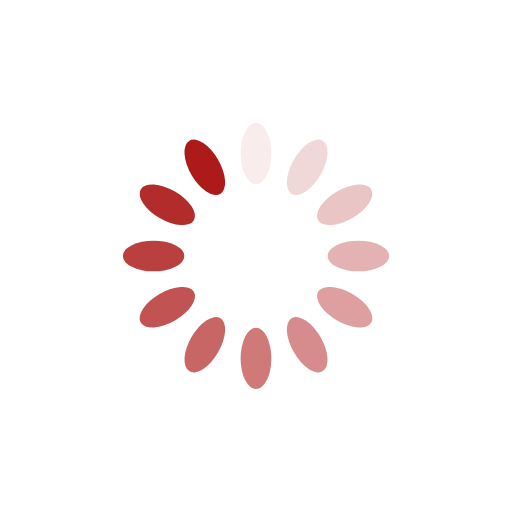
t = 0.00 s
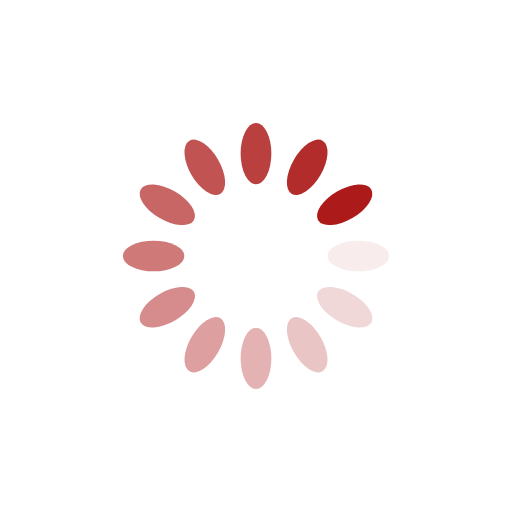
t = 0.25 s
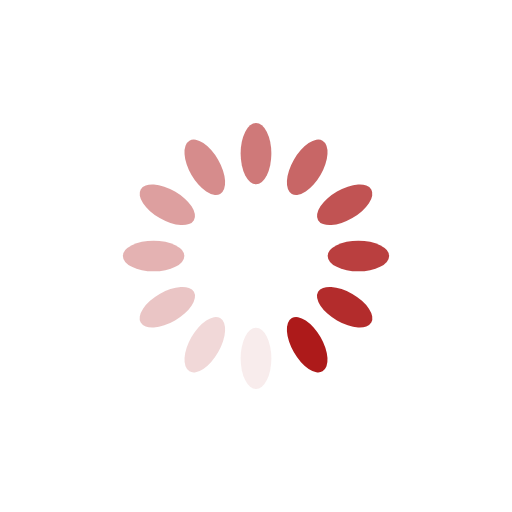
t = 0.50 s
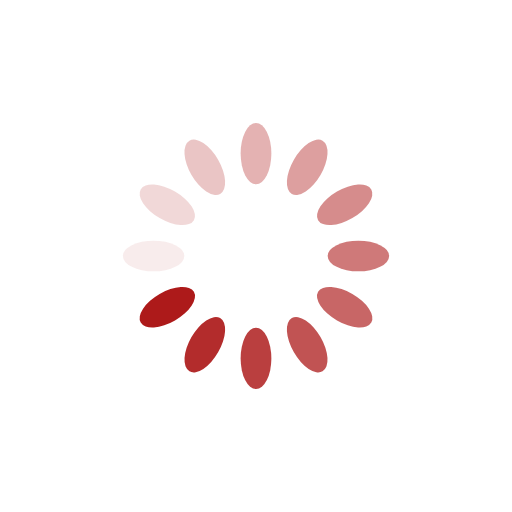
t = 0.75 s

The animated SVG that drew these frames (rendered in a browser with its animation timeline set to each time). Animation: 12 SMIL elements (animate=12); one cycle of 1.00 s, repeats indefinitely.

<svg xmlns="http://www.w3.org/2000/svg" xmlns:xlink="http://www.w3.org/1999/xlink" style="margin:auto;background:0 0;display:block;shape-rendering:auto" width="200" height="200" preserveAspectRatio="xMidYMid" viewBox="0 0 100 100"><g transform="rotate(0 50 50)"><rect width="6" height="12" x="47" y="24" fill="#ad1a1a" rx="3" ry="6"><animate attributeName="opacity" begin="-0.9166666666666666s" dur="1s" keyTimes="0;1" repeatCount="indefinite" values="1;0"/></rect></g><g transform="rotate(30 50 50)"><rect width="6" height="12" x="47" y="24" fill="#ad1a1a" rx="3" ry="6"><animate attributeName="opacity" begin="-0.8333333333333334s" dur="1s" keyTimes="0;1" repeatCount="indefinite" values="1;0"/></rect></g><g transform="rotate(60 50 50)"><rect width="6" height="12" x="47" y="24" fill="#ad1a1a" rx="3" ry="6"><animate attributeName="opacity" begin="-0.75s" dur="1s" keyTimes="0;1" repeatCount="indefinite" values="1;0"/></rect></g><g transform="rotate(90 50 50)"><rect width="6" height="12" x="47" y="24" fill="#ad1a1a" rx="3" ry="6"><animate attributeName="opacity" begin="-0.6666666666666666s" dur="1s" keyTimes="0;1" repeatCount="indefinite" values="1;0"/></rect></g><g transform="rotate(120 50 50)"><rect width="6" height="12" x="47" y="24" fill="#ad1a1a" rx="3" ry="6"><animate attributeName="opacity" begin="-0.5833333333333334s" dur="1s" keyTimes="0;1" repeatCount="indefinite" values="1;0"/></rect></g><g transform="rotate(150 50 50)"><rect width="6" height="12" x="47" y="24" fill="#ad1a1a" rx="3" ry="6"><animate attributeName="opacity" begin="-0.5s" dur="1s" keyTimes="0;1" repeatCount="indefinite" values="1;0"/></rect></g><g transform="rotate(180 50 50)"><rect width="6" height="12" x="47" y="24" fill="#ad1a1a" rx="3" ry="6"><animate attributeName="opacity" begin="-0.4166666666666667s" dur="1s" keyTimes="0;1" repeatCount="indefinite" values="1;0"/></rect></g><g transform="rotate(210 50 50)"><rect width="6" height="12" x="47" y="24" fill="#ad1a1a" rx="3" ry="6"><animate attributeName="opacity" begin="-0.3333333333333333s" dur="1s" keyTimes="0;1" repeatCount="indefinite" values="1;0"/></rect></g><g transform="rotate(240 50 50)"><rect width="6" height="12" x="47" y="24" fill="#ad1a1a" rx="3" ry="6"><animate attributeName="opacity" begin="-0.25s" dur="1s" keyTimes="0;1" repeatCount="indefinite" values="1;0"/></rect></g><g transform="rotate(270 50 50)"><rect width="6" height="12" x="47" y="24" fill="#ad1a1a" rx="3" ry="6"><animate attributeName="opacity" begin="-0.16666666666666666s" dur="1s" keyTimes="0;1" repeatCount="indefinite" values="1;0"/></rect></g><g transform="rotate(300 50 50)"><rect width="6" height="12" x="47" y="24" fill="#ad1a1a" rx="3" ry="6"><animate attributeName="opacity" begin="-0.08333333333333333s" dur="1s" keyTimes="0;1" repeatCount="indefinite" values="1;0"/></rect></g><g transform="rotate(330 50 50)"><rect width="6" height="12" x="47" y="24" fill="#ad1a1a" rx="3" ry="6"><animate attributeName="opacity" begin="0s" dur="1s" keyTimes="0;1" repeatCount="indefinite" values="1;0"/></rect></g></svg>
